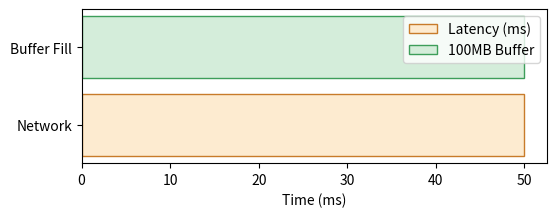

Source code (Python):
import os
import matplotlib.pyplot as plt
import numpy as np
fig, ax = plt.subplots(figsize=(6,2))
ax.barh(['Network'], [50], color='#fdebd0', edgecolor='#c87b2a', label='Latency (ms)')
ax.barh(['Buffer Fill'], [50], color='#d4edda', edgecolor='#3d9e5a', label='100MB Buffer')
ax.set_xlabel('Time (ms)')
ax.legend()
plt.savefig(os.environ.get('VISUAL_OUT_PATH', 'out.svg'), format='svg', bbox_inches='tight')
